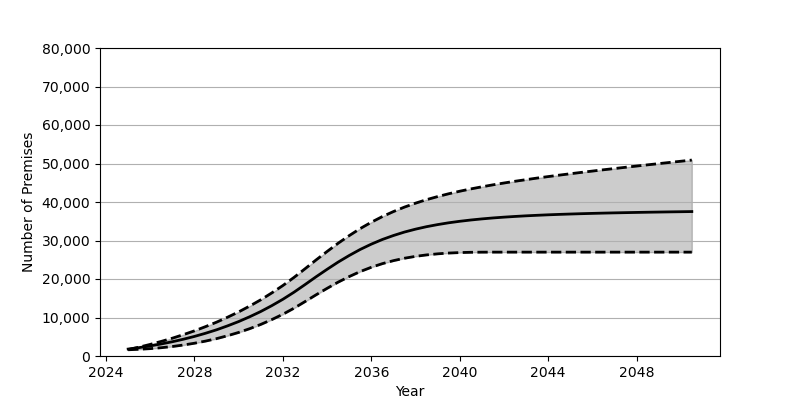

The data file committed next to this chart (first rows):
Date, Low, Base, High
2025-01, 1619, 1801, 1665
2025-07, 1746, 2180, 2308
2026-01, 1914, 2626, 3017
2026-07, 2154, 3130, 3791
2027-01, 2464, 3707, 4628
2027-07, 2849, 4352, 5544
2028-01, 3317, 5084, 6535
2028-07, 3868, 5902, 7625
2029-01, 4514, 6810, 8796
2029-07, 5268, 7829, 10076
2030-01, 6125, 8951, 11464
2030-07, 7097, 10191, 12969
2031-01, 8205, 11562, 14605
2031-07, 9451, 13072, 16383
2032-01, 10845, 14734, 18307
2032-07, 12403, 16555, 20393
2033-01, 14136, 18551, 22659
2033-07, 15881, 20561, 24934
2034-01, 17580, 22524, 27158
2034-07, 19180, 24386, 29284
2035-01, 20634, 26108, 31272
2035-07, 21929, 27671, 33100
2036-01, 23048, 29055, 34745
2036-07, 23985, 30262, 36214
2037-01, 24769, 31298, 37521
2037-07, 25392, 32192, 38676
2038-01, 25881, 32948, 39700
2038-07, 26256, 33588, 40608
2039-01, 26536, 34132, 41413
2039-07, 26738, 34597, 42137
2040-01, 26864, 34989, 42801
2040-07, 26935, 35322, 43398
2041-01, 26968, 35610, 43948
2041-07, 26977, 35856, 44457
2042-01, 26977, 36066, 44936
2042-07, 26977, 36246, 45385
2043-01, 26977, 36410, 45806
2043-07, 26977, 36545, 46215
2044-01, 26977, 36673, 46604
2044-07, 26977, 36780, 46976
2045-01, 26977, 36876, 47341
2045-07, 26977, 36964, 47691
2046-01, 26977, 37043, 48035
2046-07, 26977, 37114, 48369
2047-01, 26977, 37179, 48695
2047-07, 26977, 37236, 49017
2048-01, 26977, 37291, 49340
2048-07, 26977, 37343, 49655
2049-01, 26977, 37389, 49967
2049-07, 26977, 37434, 50279
2050-01, 26977, 37474, 50587
2050-07, 26977, 37517, 50891
